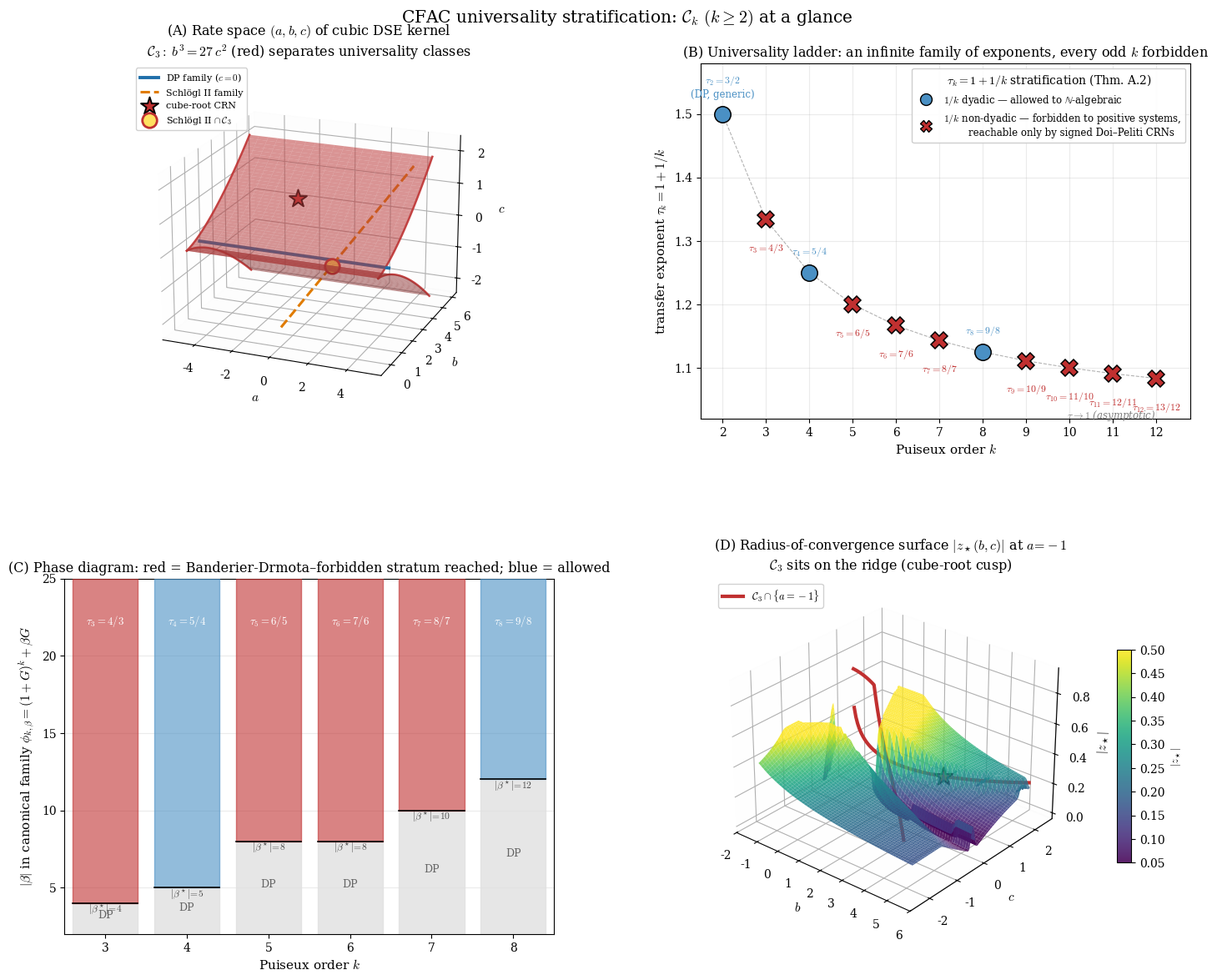

The script that saved this image: (Note: this script raises an exception after producing the figure.)
"""
Figure 2: CFAC universality surface.  Four panels.

  (A) 3D rate space with the cube-root surface C_3 and CRN trajectories.
  (B) The tau ladder tau_k = 1 + 1/k across k, with Banderier-Drmota status.
  (C) Canonical-family phase diagram (k, |beta|) -> universality class.
  (D) Radius-of-convergence surface |z*(b, c)| at a = -1; C_3 sits on the ridge.
"""

from __future__ import annotations
import numpy as np
import sympy as sp
import matplotlib.pyplot as plt
from matplotlib import cm
from pathlib import Path
from scipy.optimize import brentq


plt.rcParams.update({
    'font.family': 'serif',
    'font.size': 10,
    'mathtext.fontset': 'cm',
    'axes.labelsize': 11,
    'axes.titlesize': 11.5,
    'legend.fontsize': 9,
    'legend.framealpha': 0.95,
})


# ============================================================
fig = plt.figure(figsize=(15, 12))
gs = fig.add_gridspec(2, 2, hspace=0.45, wspace=0.30,
                       left=0.05, right=0.95, top=0.92, bottom=0.05)

# ============================================================
# Panel A: 3D rate space with C_3
# ============================================================
axA = fig.add_subplot(gs[0, 0], projection='3d')
a_range = np.linspace(-5, 5, 20)
b_range = np.linspace(0.05, 5, 40)
A1, B1 = np.meshgrid(a_range, b_range)
C_plus = B1 ** 1.5 / (3 * np.sqrt(3))
C_minus = -C_plus

axA.plot_surface(A1, B1, C_plus, alpha=0.55, color='#d94848',
                 edgecolor='none', linewidth=0, antialiased=True)
axA.plot_surface(A1, B1, C_minus, alpha=0.55, color='#d94848',
                 edgecolor='none', linewidth=0, antialiased=True)

# Rim outline
for a_ in [-5, 5]:
    axA.plot(np.full_like(b_range, a_), b_range, b_range ** 1.5 / (3 * np.sqrt(3)),
             '-', color='#c03030', lw=1.8, alpha=0.9)
    axA.plot(np.full_like(b_range, a_), b_range, -b_range ** 1.5 / (3 * np.sqrt(3)),
             '-', color='#c03030', lw=1.8, alpha=0.9)

# DP family (c = 0)
a_DP = np.linspace(-5, 5, 40)
axA.plot(a_DP, np.full_like(a_DP, 1.0), np.full_like(a_DP, 0), '-',
         color='#1f6faa', lw=2.8, label='DP family ($c=0$)')

# Schlögl II family
k_a = np.linspace(0.3, 3.5, 60)
axA.plot(k_a, 2 * k_a - 1, k_a - 2, '--', color='#e07b00', lw=2.2,
         label=r"Schlögl II family")

# Cube-root CRN
axA.scatter([-1], [3], [1], s=250, marker='*', color='#c03030',
            edgecolor='black', linewidth=1.4, zorder=10,
            label='cube-root CRN')

# Schlögl II ∩ C_3
axA.scatter([1.4755], [1.9511], [-0.5245], s=160, marker='o',
            facecolors='#ffe060', edgecolor='#c03030', linewidth=2,
            zorder=10, label=r'Schlögl II $\cap\,\mathcal{C}_3$')

axA.set_xlabel(r'$a$', fontsize=11, labelpad=4)
axA.set_ylabel(r'$b$', fontsize=11, labelpad=4)
axA.set_zlabel(r'$c$', fontsize=11, labelpad=4)
axA.set_title(r'(A) Rate space $(a,b,c)$ of cubic DSE kernel' + '\n'
              + r'$\mathcal{C}_3:\; b^3 = 27\, c^2$ (red) separates universality classes',
              pad=6)
axA.view_init(elev=20, azim=-68)
axA.legend(loc='upper left', fontsize=8, framealpha=0.9)
# tighten
axA.xaxis.pane.set_alpha(0.06)
axA.yaxis.pane.set_alpha(0.06)
axA.zaxis.pane.set_alpha(0.06)


# ============================================================
# Panel B: tau ladder
# ============================================================
axB = fig.add_subplot(gs[0, 1])

ks = np.arange(2, 13)
taus = 1 + 1 / ks

# BD status: 1/k is dyadic iff k is a power of 2
bd_allowed = [(k & (k - 1)) == 0 for k in ks]

# Plot as descending ladder
for i, (k, t, allowed) in enumerate(zip(ks, taus, bd_allowed)):
    color = '#4a90c4' if allowed else '#c03030'
    marker = 'o' if allowed else 'X'
    axB.plot([k], [t], marker=marker, markersize=14, color=color,
             markeredgecolor='black', markeredgewidth=1.1, zorder=5)
    # label
    off_y = 0.022 if allowed else -0.035
    if k == 2:
        label = r'$\tau_2 = 3/2$' + '\n(DP, generic)'
    else:
        label = fr'$\tau_{{{k}}} = {sp.Rational(k+1, k)}$'
    axB.annotate(label, xy=(k, t), xytext=(k, t + off_y),
                 ha='center', va='bottom' if allowed else 'top',
                 fontsize=8.5, color=color)

# connect DP to the ladder with a thin line
axB.plot(ks, taus, '--', color='gray', lw=0.8, alpha=0.6, zorder=2)

# horizontal reference at τ=1
axB.axhline(1, color='grey', lw=0.6, alpha=0.6, ls=':')
axB.text(12, 1.02, r'$\tau \to 1$ (asymptotic)', fontsize=8.5, color='grey',
         ha='right', style='italic')

# shaded regions for universality class origin
# Allowed = dyadic, accessible to positive combinatorics
# Forbidden = non-dyadic, exclusive to CFAC
from matplotlib.lines import Line2D
legend_handles = [
    Line2D([0], [0], marker='o', markersize=10, color='#4a90c4',
           markeredgecolor='black', lw=0, label=r'$1/k$ dyadic — allowed to $\mathbb{N}$-algebraic'),
    Line2D([0], [0], marker='X', markersize=10, color='#c03030',
           markeredgecolor='black', lw=0, label=r'$1/k$ non-dyadic — forbidden to positive systems,'
                                                 '\n        '
                                                 r'reachable only by signed Doi–Peliti CRNs'),
]
axB.legend(handles=legend_handles, loc='upper right', fontsize=8.5,
           framealpha=0.95, title=r'$\tau_k = 1 + 1/k$ stratification (Thm. A.2)')

axB.set_xlabel(r'Puiseux order $k$')
axB.set_ylabel(r'transfer exponent $\tau_k = 1 + 1/k$')
axB.set_title(r'(B) Universality ladder: an infinite family of exponents, every odd $k$ forbidden',
              pad=6)
axB.set_xticks(ks)
axB.set_xlim(1.5, 12.8)
axB.set_ylim(1.02, 1.58)
axB.grid(True, alpha=0.25)


# ============================================================
# Panel C: phase diagram (k, |beta|)
# ============================================================
axC = fig.add_subplot(gs[1, 0])

# Dominance thresholds (from separate scan, reported in the appendix)
thresholds = {3: 4, 4: 5, 5: 8, 6: 8, 7: 10, 8: 12}
ks_pd = list(thresholds.keys())

# Plot: for each k, the coloured "1/k universality" region (|beta| >= threshold)
# and the grey "DP" region (|beta| < threshold).
for i, k in enumerate(ks_pd):
    thr = thresholds[k]
    colour = '#c03030' if (k & (k - 1)) != 0 else '#4a90c4'
    # upper box
    axC.fill_between([i - 0.4, i + 0.4], thr, 25, color=colour, alpha=0.6, zorder=3)
    # lower (DP) box
    axC.fill_between([i - 0.4, i + 0.4], 2, thr, color='#e0e0e0', alpha=0.8, zorder=2)
    # threshold line
    axC.plot([i - 0.4, i + 0.4], [thr, thr], 'k-', lw=1.2, zorder=4)
    # threshold label
    axC.text(i, thr - 0.6, rf'$|\beta^\star|\!=\!{thr}$', ha='center',
             fontsize=8.3, color='0.3')
    # universality label up top
    axC.text(i, 22, rf'$\tau_{{{k}}}{{=}}{sp.Rational(k+1, k)}$',
             ha='center', fontsize=9.2, color='white', fontweight='bold')
    # DP label
    axC.text(i, (2 + thr) / 2, 'DP', ha='center', fontsize=9,
             color='0.4')

axC.set_xticks(range(len(ks_pd)))
axC.set_xticklabels([str(k) for k in ks_pd])
axC.set_xlim(-0.5, len(ks_pd) - 0.5)
axC.set_ylim(2, 25)
axC.set_xlabel(r'Puiseux order $k$')
axC.set_ylabel(r'$|\beta|$ in canonical family $\phi_{k,\beta} = (1+G)^k + \beta G$')
axC.set_title(r'(C) Phase diagram: red = Banderier-Drmota–forbidden stratum reached; '
              r'blue = allowed', pad=6)
axC.grid(True, axis='y', alpha=0.25)


# ============================================================
# Panel D: |z*| surface with C_3 ridge at a = -1
# ============================================================
axD = fig.add_subplot(gs[1, 1], projection='3d')

bgrid = np.linspace(-1.5, 5.5, 120)
cgrid = np.linspace(-2.2, 2.2, 120)
Bg, Cg = np.meshgrid(bgrid, cgrid)

a_fixed = -1.0
Z = np.zeros_like(Bg)
for i in range(Bg.shape[0]):
    for j in range(Bg.shape[1]):
        b_, c_ = Bg[i, j], Cg[i, j]
        # disc(G) of F = G - z phi(G) for phi = 1 + aG + bG^2 + cG^3
        def disc_at(zv):
            p3 = -c_ * zv; p2 = -b_ * zv; p1 = 1 - a_fixed * zv; p0 = -zv
            return (18 * p3 * p2 * p1 * p0 - 4 * p2**3 * p0 + p2**2 * p1**2
                    - 4 * p3 * p1**3 - 27 * p3**2 * p0**2)
        best_z = np.inf
        try:
            zs = np.concatenate([np.linspace(-1.2, -0.01, 60), np.linspace(0.01, 1.2, 60)])
            vals = np.array([disc_at(zv) for zv in zs])
            for m in range(len(zs) - 1):
                if vals[m] * vals[m + 1] < 0:
                    try:
                        r = brentq(disc_at, zs[m], zs[m + 1])
                        if abs(r) < best_z and abs(r) > 1e-6:
                            best_z = abs(r)
                    except ValueError:
                        pass
        except Exception:
            pass
        Z[i, j] = best_z if best_z < np.inf else np.nan

# Smooth and clip for plotting
from scipy.ndimage import gaussian_filter
Z_plot = np.clip(Z, 0.02, 0.55)
Z_plot = gaussian_filter(Z_plot, sigma=1.0, mode='nearest')
surf = axD.plot_surface(Bg, Cg, Z_plot, cmap='viridis', alpha=0.88,
                        linewidth=0, antialiased=True, rcount=80, ccount=80,
                        vmin=0.05, vmax=0.5, edgecolor='none')

# Draw C_3 curve lifted onto the surface
b_pos = np.linspace(0.1, 5.3, 80)
c_plus = b_pos ** 1.5 / (3 * np.sqrt(3))
c_minus = -c_plus

def z_on_C3(a_val, b_val, c_val):
    if c_val == 0: return np.nan
    G_star = -b_val / (3 * c_val)
    phi_star = 1 + a_val * G_star + b_val * G_star ** 2 + c_val * G_star ** 3
    return abs(G_star / phi_star) if phi_star != 0 else np.nan

z_plus = np.array([z_on_C3(-1, b_, c_) for b_, c_ in zip(b_pos, c_plus)])
z_minus = np.array([z_on_C3(-1, b_, c_) for b_, c_ in zip(b_pos, c_minus)])

axD.plot(b_pos, c_plus, np.clip(z_plus, 0.02, 0.9), color='#c03030', lw=3,
         label=r'$\mathcal{C}_3\cap\{a=-1\}$')
axD.plot(b_pos, c_minus, np.clip(z_minus, 0.02, 0.9), color='#c03030', lw=3)
axD.scatter([3], [1], [0.25], s=260, marker='*', color='#c03030',
            edgecolor='black', linewidth=1.6, zorder=10)

axD.set_xlabel(r'$b$', fontsize=11, labelpad=3)
axD.set_ylabel(r'$c$', fontsize=11, labelpad=3)
axD.set_zlabel(r'$|z_\star|$', fontsize=11, labelpad=3)
axD.set_title(r'(D) Radius-of-convergence surface $|z_\star(b,c)|$ at $a\!=\!-1$' + '\n'
              + r'$\mathcal{C}_3$ sits on the ridge (cube-root cusp)',
              pad=8)
axD.view_init(elev=28, azim=-50)
axD.xaxis.pane.set_alpha(0.04)
axD.yaxis.pane.set_alpha(0.04)
axD.zaxis.pane.set_alpha(0.04)
cbar = fig.colorbar(surf, ax=axD, pad=0.10, shrink=0.6, aspect=15)
cbar.set_label(r'$|z_\star|$', fontsize=9)
axD.legend(loc='upper left', fontsize=9, framealpha=0.9)

fig.suptitle(r'CFAC universality stratification: $\mathcal{C}_k$ $(k\geq 2)$ at a glance',
             fontsize=14.5, y=0.975)

outdir = Path(__file__).parent
fig.savefig(outdir / 'universality_surface.pdf', bbox_inches='tight')
fig.savefig(outdir / 'universality_surface.png', bbox_inches='tight', dpi=160)
print('saved universality_surface.{pdf,png}')
